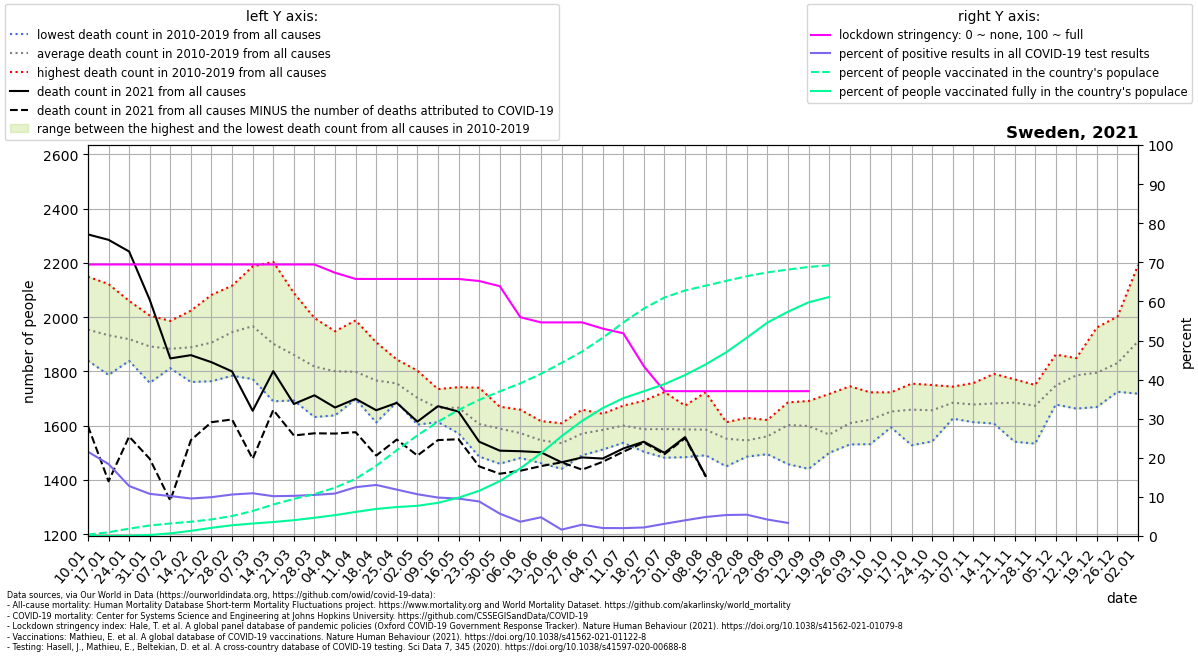

Values plotted in this chart, from the file beside it:
location, date, time, time_unit, deaths_2010_all_ages, deaths_2011_all_ages, deaths_2012_all_ages, deaths_2013_all_ages, deaths_2014_all_ages, deaths_2015_all_ages, deaths_2016_all_ages, deaths_2017_all_ages, deaths_2018_all_ages, deaths_2019_all_ages, deaths_2020_all_ages, deaths_2021_all_ages, new_deaths, new_cases_smoothed, new_tests_smoothed, stringency_index, people_vaccinated, people_fully_vaccinated, population, positive_test_percent
Sweden, 2021-01-10, 1, weekly, 1899, 2010, 1953, 1962, 1840, 1927, 1860, 2149, 1998, 1943, 1822, 2305, 706.0, 6451, 29938, 69.44, 36759, 10.0, 10160159, 21.55
Sweden, 2021-01-17, 2, weekly, 1942, 1953, 1919, 1968, 1787, 1966, 1914, 2122, 1941, 1820, 1891, 2285, 890.0, 5514, 29956, 69.44, 97105, 34.57, 10160159, 18.41
Sweden, 2021-01-24, 3, weekly, 1865, 1867, 1876, 1999, 1846, 1935, 1958, 2060, 1945, 1839, 1831, 2242, 682.0, 3702, 28954, 69.44, 190831, 6218, 10160159, 12.79
Sweden, 2021-01-31, 4, weekly, 1919, 1841, 1840, 1945, 1758, 1946, 2006, 1910, 1928, 1828, 1730, 2064, 586.0, 3065, 28443, 69.44, 272860, 25827, 10160159, 10.78
Sweden, 2021-02-07, 5, weekly, 1848, 1830, 1874, 1986, 1864, 1975, 1909, 1883, 1854, 1812, 1848, 1848, 524.0, 2938, 28764, 69.44, 325487, 69209, 10160159, 10.22
Sweden, 2021-02-14, 6, weekly, 1836, 1761, 1931, 2024, 1887, 1868, 1837, 1881, 1983, 1882, 1728, 1860, 313.0, 2877, 29992, 69.44, 370866, 133856, 10160159, 9.591
Sweden, 2021-02-21, 7, weekly, 1786, 1784, 2082, 1879, 1894, 2001, 1838, 2010, 2024, 1764, 1824, 1834, 221.0, 3155, 31779, 69.44, 430890, 212332, 10160159, 9.929
Sweden, 2021-02-28, 8, weekly, 1813, 1862, 2060, 1971, 1784, 2107, 1845, 2069, 2116, 1820, 1777, 1800, 177.0, 3596, 33905, 69.44, 518943, 279535, 10160159, 10.61
Sweden, 2021-03-07, 9, weekly, 1874, 1902, 2125, 2090, 1792, 2076, 1861, 1989, 2187, 1772, 1778, 1655, 177.0, 3910, 35779, 69.44, 648983, 324488, 10160159, 10.93
Sweden, 2021-03-14, 10, weekly, 1844, 1882, 2037, 1934, 1746, 2041, 1810, 1830, 2204, 1690, 1826, 1801, 143.0, 3895, 38252, 69.44, 817849, 362978, 10160159, 10.18
Sweden, 2021-03-21, 11, weekly, 1741, 1785, 2010, 1883, 1693, 1932, 1800, 1849, 2089, 1829, 1730, 1680, 116.0, 4360, 42453, 69.44, 963360, 411170, 10160159, 10.27
Sweden, 2021-03-28, 12, weekly, 1814, 1779, 1890, 1909, 1796, 1874, 1795, 1692, 1997, 1632, 1865, 1712, 140.0, 4920, 46856, 69.44, 1087802, 473997, 10160159, 10.5
Sweden, 2021-04-04, 13, weekly, 1754, 1823, 1819, 1870, 1638, 1930, 1778, 1782, 1948, 1665, 2040, 1667, 96.0, 5138, 47327, 67.33, 1255556, 542270, 10160159, 10.86
Sweden, 2021-04-11, 14, weekly, 1731, 1757, 1811, 1911, 1758, 1834, 1705, 1794, 1988, 1698, 2383, 1699, 123.0, 5668, 45406, 65.74, 1483502, 624978, 10160159, 12.48
Sweden, 2021-04-18, 15, weekly, 1749, 1748, 1907, 1876, 1652, 1849, 1773, 1719, 1782, 1612, 2569, 1657, 167.0, 6130, 46944, 65.74, 1824631, 702777, 10160159, 13.06
Sweden, 2021-04-25, 16, weekly, 1745, 1758, 1738, 1812, 1700, 1844, 1771, 1768, 1687, 1736, 2525, 1684, 135.0, 5637, 47503, 65.74, 2229653, 752811, 10160159, 11.87
Sweden, 2021-05-02, 17, weekly, 1720, 1657, 1725, 1803, 1644, 1764, 1604, 1772, 1639, 1698, 2269, 1615, 125.0, 5147, 48201, 65.74, 2614335, 784803, 10160159, 10.68
Sweden, 2021-05-09, 18, weekly, 1695, 1673, 1627, 1735, 1675, 1656, 1619, 1696, 1661, 1613, 2239, 1672, 125.0, 4952, 50352, 65.74, 2969340, 862242, 10160159, 9.835
Sweden, 2021-05-16, 19, weekly, 1647, 1681, 1727, 1682, 1742, 1661, 1586, 1724, 1572, 1643, 2182, 1652, 102.0, 4355, 45564, 65.74, 3275437, 995517, 10160159, 9.558
Sweden, 2021-05-23, 20, weekly, 1620, 1636, 1740, 1570, 1635, 1668, 1565, 1584, 1486, 1557, 1989, 1541, 91.0, 3461, 39187, 65.21, 3537924, 1174456, 10160159, 8.832
Sweden, 2021-05-30, 21, weekly, 1615, 1617, 1621, 1576, 1651, 1670, 1550, 1646, 1460, 1486, 1918, 1508, 85.0, 1990, 34819, 63.89, 3757529, 1425661, 10160159, 5.714
Sweden, 2021-06-06, 22, weekly, 1588, 1577, 1659, 1544, 1549, 1627, 1541, 1620, 1481, 1541, 1656, 1506, 72.0, 1079, 29550, 55.95, 3965619, 1758720, 10160159, 3.652
Sweden, 2021-06-13, 23, weekly, 1574, 1587, 1515, 1536, 1565, 1617, 1462, 1549, 1513, 1544, 1751, 1502, 51.0, 1167, 24393, 54.63, 4212483, 2149824, 10160159, 4.785
Sweden, 2021-06-20, 24, weekly, 1571, 1552, 1528, 1535, 1546, 1609, 1541, 1590, 1441, 1444, 1721, 1465, 0.0, 356.8, 21916, 54.63, 4499394, 2592653, 10160159, 1.628
Sweden, 2021-06-27, 25, weekly, 1615, 1523, 1622, 1659, 1610, 1592, 1573, 1491, 1500, 1526, 1670, 1483, 45.0, 520, 17922, 54.63, 4792903, 2991416, 10160159, 2.901
Sweden, 2021-07-04, 26, weekly, 1644, 1570, 1599, 1595, 1638, 1525, 1541, 1587, 1633, 1512, 1674, 1479, 12.0, 307.6, 15103, 53.04, 5150359, 3323626, 10160159, 2.036
Sweden, 2021-07-11, 27, weekly, 1635, 1620, 1639, 1633, 1580, 1674, 1549, 1549, 1588, 1537, 1565, 1516, 12.0, 261.2, 12984, 51.85, 5546210, 3581239, 10160159, 2.012
Sweden, 2021-07-18, 28, weekly, 1682, 1566, 1592, 1504, 1692, 1560, 1605, 1525, 1585, 1558, 1571, 1541, 3.0, 234.4, 10728, 43.39, 5911262, 3761916, 10160159, 2.185
Sweden, 2021-07-25, 29, weekly, 1602, 1679, 1551, 1570, 1610, 1529, 1616, 1512, 1724, 1482, 1513, 1500, 5.0, 325.6, 10423, 37.04, 6197238, 3946950, 10160159, 3.124
Sweden, 2021-08-01, 30, weekly, 1600, 1605, 1625, 1552, 1674, 1538, 1630, 1484, 1642, 1514, 1540, 1558, 4.0, 433.1, 10790, 37.04, 6379812, 4181872, 10160159, 4.014
Sweden, 2021-08-08, 31, weekly, 1583, 1567, 1635, 1499, 1659, 1588, 1574, 1536, 1723, 1491, 1547, 1415, 2.0, 587.6, 12088, 37.04, 6503914, 4458799, 10160159, 4.861
Sweden, 2021-08-15, 32, weekly, 1573, 1508, 1613, 1573, 1607, 1524, 1574, 1552, 1450, 1548, 1571, , 1.0, 752.9, 14029, 37.04, 6629306, 4774960, 10160159, 5.367
Sweden, 2021-08-22, 33, weekly, 1506, 1629, 1586, 1508, 1590, 1535, 1567, 1545, 1505, 1486, 1517, , 10.0, 892.5, 16378, 37.04, 6751025, 5152377, 10160159, 5.449
Sweden, 2021-08-29, 34, weekly, 1569, 1621, 1559, 1553, 1612, 1563, 1567, 1527, 1495, 1542, 1578, , 17.0, 943.8, 22414, 37.04, 6850146, 5546859, 10160159, 4.211
Sweden, 2021-09-05, 35, weekly, 1647, 1581, 1593, 1598, 1668, 1458, 1686, 1568, 1584, 1642, 1486, , 7.0, 1018, 30493, 37.04, 6923104, 5828632, 10160159, 3.34
Sweden, 2021-09-12, 36, weekly, 1614, 1605, 1609, 1611, 1691, 1648, 1556, 1596, 1617, 1441, 1517, , 11.0, 1038, , 37.04, 6991253, 6072105, 10160159, 
Sweden, 2021-09-19, 37, weekly, 1717, 1562, 1527, 1614, 1500, 1552, 1536, 1590, 1516, 1559, 1527, , 50.0, 1099, , , 7033999, 6210203, 10160159, 
Sweden, 2021-09-26, 38, weekly, 1652, 1745, 1642, 1580, 1630, 1566, 1531, 1562, 1645, 1540, 1513, , , , , , , , , 
Sweden, 2021-10-03, 39, weekly, 1628, 1723, 1688, 1576, 1639, 1633, 1601, 1532, 1553, 1648, 1563, , , , , , , , , 
Sweden, 2021-10-10, 40, weekly, 1594, 1723, 1710, 1612, 1683, 1651, 1598, 1708, 1606, 1638, 1547, , , , , , , , , 
Sweden, 2021-10-17, 41, weekly, 1755, 1692, 1667, 1547, 1675, 1528, 1662, 1695, 1715, 1654, 1543, , , , , , , , , 
Sweden, 2021-10-24, 42, weekly, 1696, 1698, 1652, 1700, 1687, 1574, 1750, 1648, 1542, 1622, 1612, , , , , , , , , 
Sweden, 2021-10-31, 43, weekly, 1694, 1744, 1692, 1686, 1678, 1698, 1626, 1644, 1660, 1724, 1570, , , , , , , , , 
Sweden, 2021-11-07, 44, weekly, 1640, 1652, 1728, 1613, 1671, 1658, 1718, 1757, 1706, 1638, 1691, , , , , , , , , 
Sweden, 2021-11-14, 45, weekly, 1791, 1709, 1683, 1654, 1669, 1652, 1717, 1608, 1640, 1698, 1673, , , , , , , , , 
Sweden, 2021-11-21, 46, weekly, 1719, 1650, 1667, 1600, 1765, 1710, 1771, 1753, 1541, 1674, 1868, , , , , , , , , 
Sweden, 2021-11-28, 47, weekly, 1750, 1659, 1693, 1683, 1622, 1678, 1702, 1700, 1534, 1712, 1989, , , , , , , , , 
Sweden, 2021-12-05, 48, weekly, 1862, 1728, 1718, 1800, 1678, 1691, 1790, 1740, 1780, 1688, 1959, , , , , , , , , 
Sweden, 2021-12-12, 49, weekly, 1849, 1849, 1767, 1799, 1663, 1805, 1842, 1765, 1787, 1731, 2148, , , , , , , , , 
Sweden, 2021-12-19, 50, weekly, 1842, 1848, 1962, 1742, 1796, 1669, 1858, 1797, 1720, 1719, 2117, , , , , , , , , 
Sweden, 2021-12-26, 51, weekly, 2002, 1839, 1912, 1725, 1826, 1753, 1868, 1815, 1741, 1826, 2299, , , , , , , , , 
Sweden, 2022-01-02, 52, weekly, 2192, 1910, 2040, 1888, 1923, 1737, 2012, 1929, 1758, 1718, 2316, , , , , , , , , 
